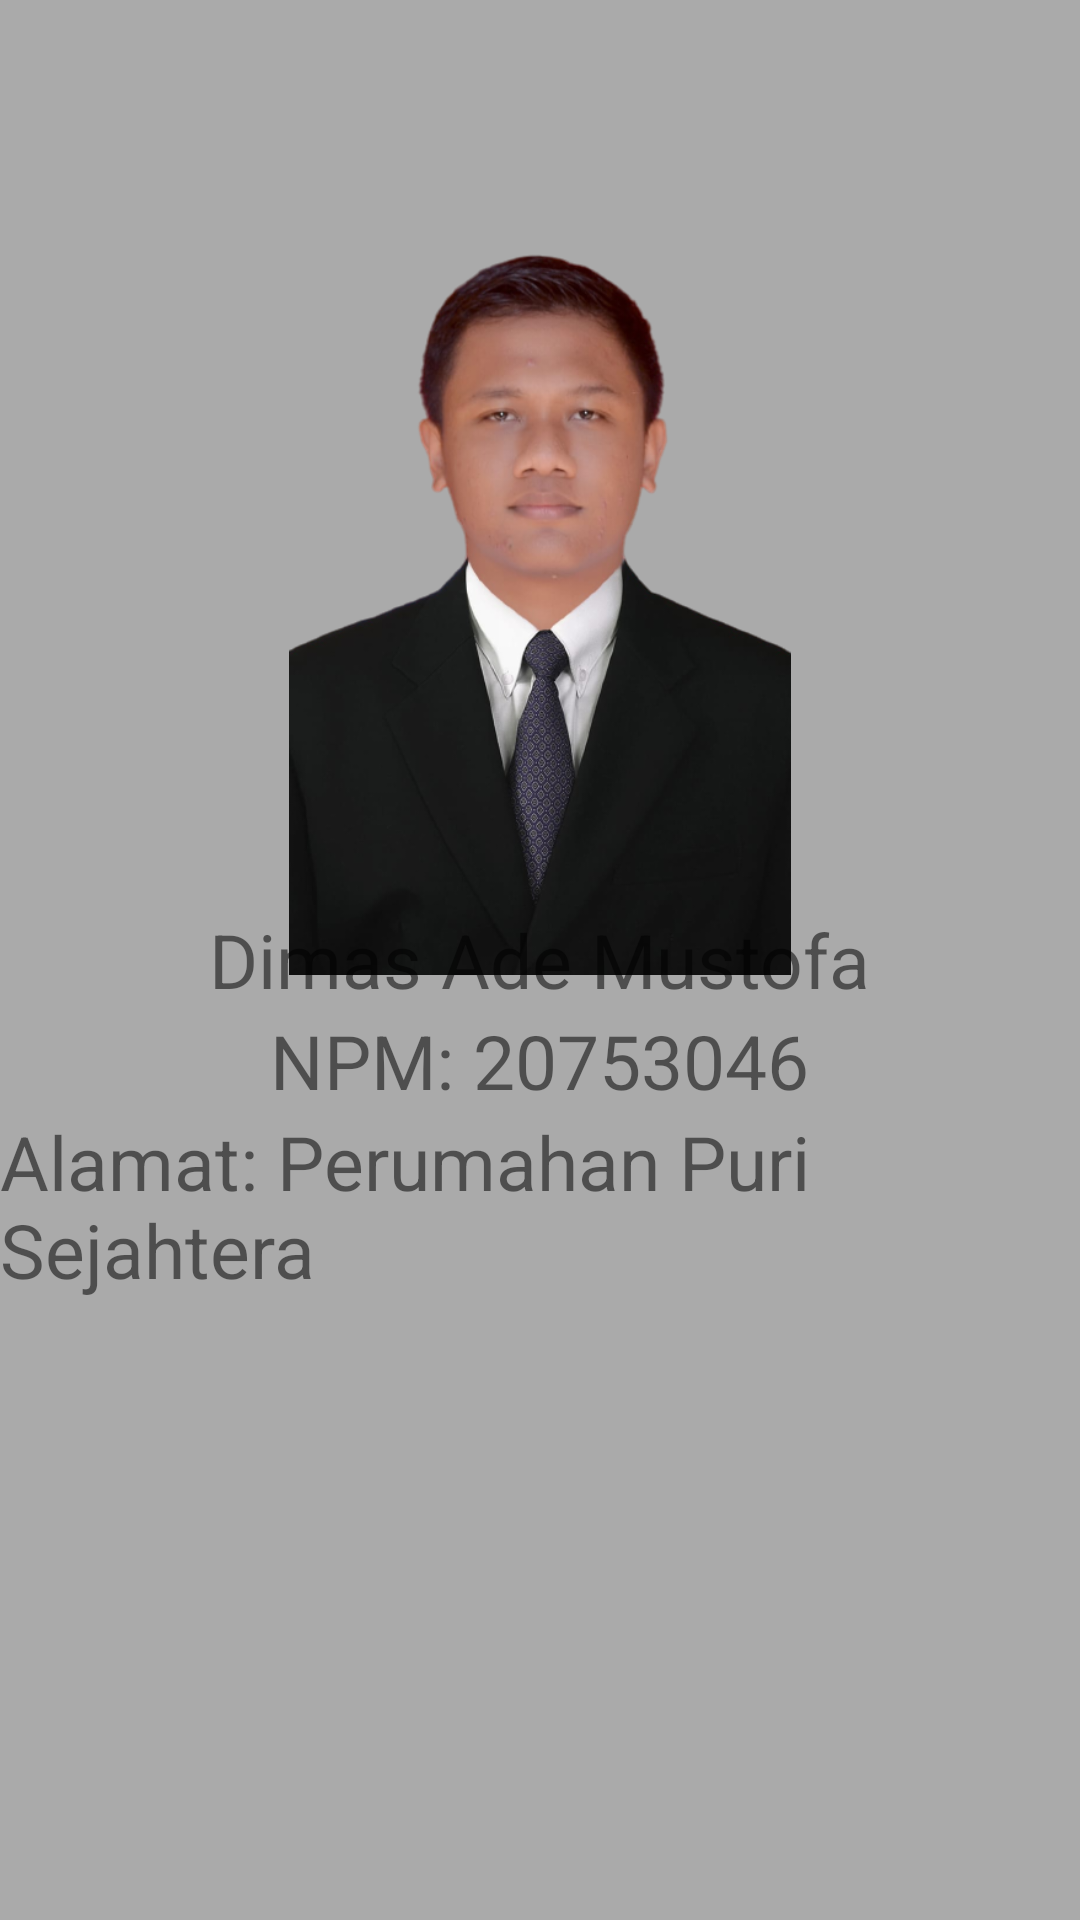

Layout XML and referenced resources for this Android screen:
<!-- AndroidManifest.xml: application theme Theme.RukunRukunSholat -->
<!-- res/layout/fragment_nama.xml -->
<?xml version="1.0" encoding="utf-8"?>
<RelativeLayout xmlns:android="http://schemas.android.com/apk/res/android"
    xmlns:tools="http://schemas.android.com/tools"
    android:layout_width="match_parent"
    android:layout_height="match_parent"
    android:background="@android:color/darker_gray"
    tools:context=".NamaFragment">

    
    <ImageView
        android:id="@+id/iv_item_photo"
        android:layout_width="300dp"
        android:layout_height="300dp"
        android:layout_centerHorizontal="true"
        android:layout_marginTop="50dp"
        android:layout_marginBottom="70dp"
        android:padding="25dp"
        android:src="@drawable/dimas" />

    <TextView
        android:id="@+id/Dimas"
        android:layout_width="wrap_content"
        android:layout_height="wrap_content"
        android:textSize="25sp"
        android:layout_marginTop="50dp"
        android:layout_centerInParent="true"
        android:text="Dimas Ade Mustofa" />

    <TextView
        android:id="@+id/npm"
        android:layout_width="wrap_content"
        android:layout_height="wrap_content"
        android:textSize="25sp"
        android:layout_centerInParent="true"
        android:layout_below="@+id/Dimas"
        android:text="NPM: 20753046" />

    <TextView
        android:id="@+id/nv_alamat"
        android:layout_width="wrap_content"
        android:layout_height="wrap_content"
        android:textSize="25sp"
        android:layout_centerInParent="true"
        android:layout_below="@+id/npm"
        android:text="Alamat: Perumahan Puri Sejahtera" />



</RelativeLayout>
<!-- resources referenced by this layout -->
<resources>
  <!-- drawable dimas: png bitmap (drawable, 155231 bytes) -->
  <style name="Theme.RukunRukunSholat" parent="Theme.MaterialComponents.DayNight.DarkActionBar">
          
          <item name="colorPrimary">@color/purple_500</item>
          <item name="colorPrimaryVariant">@color/purple_700</item>
          <item name="colorOnPrimary">@color/white</item>
          
          <item name="colorSecondary">@color/teal_200</item>
          <item name="colorSecondaryVariant">@color/teal_700</item>
          <item name="colorOnSecondary">@color/black</item>
          
          <item name="android:statusBarColor" tools:targetApi="l">?attr/colorPrimaryVariant</item>
          
      </style>
  <!-- not gathered from this repository: default colours our renderer supplied (Android Studio template values) -->
  <color name="purple_500">#FF6200EE</color>
  <color name="purple_700">#FF3700B3</color>
  <color name="teal_200">#FF03DAC5</color>
  <color name="teal_700">#FF018786</color>
  <color name="black">#FF000000</color>
  <color name="white">#FFFFFFFF</color>
</resources>
